3-way image classification set "LAMIACEAE-DATASET" from GitHub (jow9wachirawit/LamiaceaeClassify); label vocabulary: hairy basil, sweet basil, thai basil.

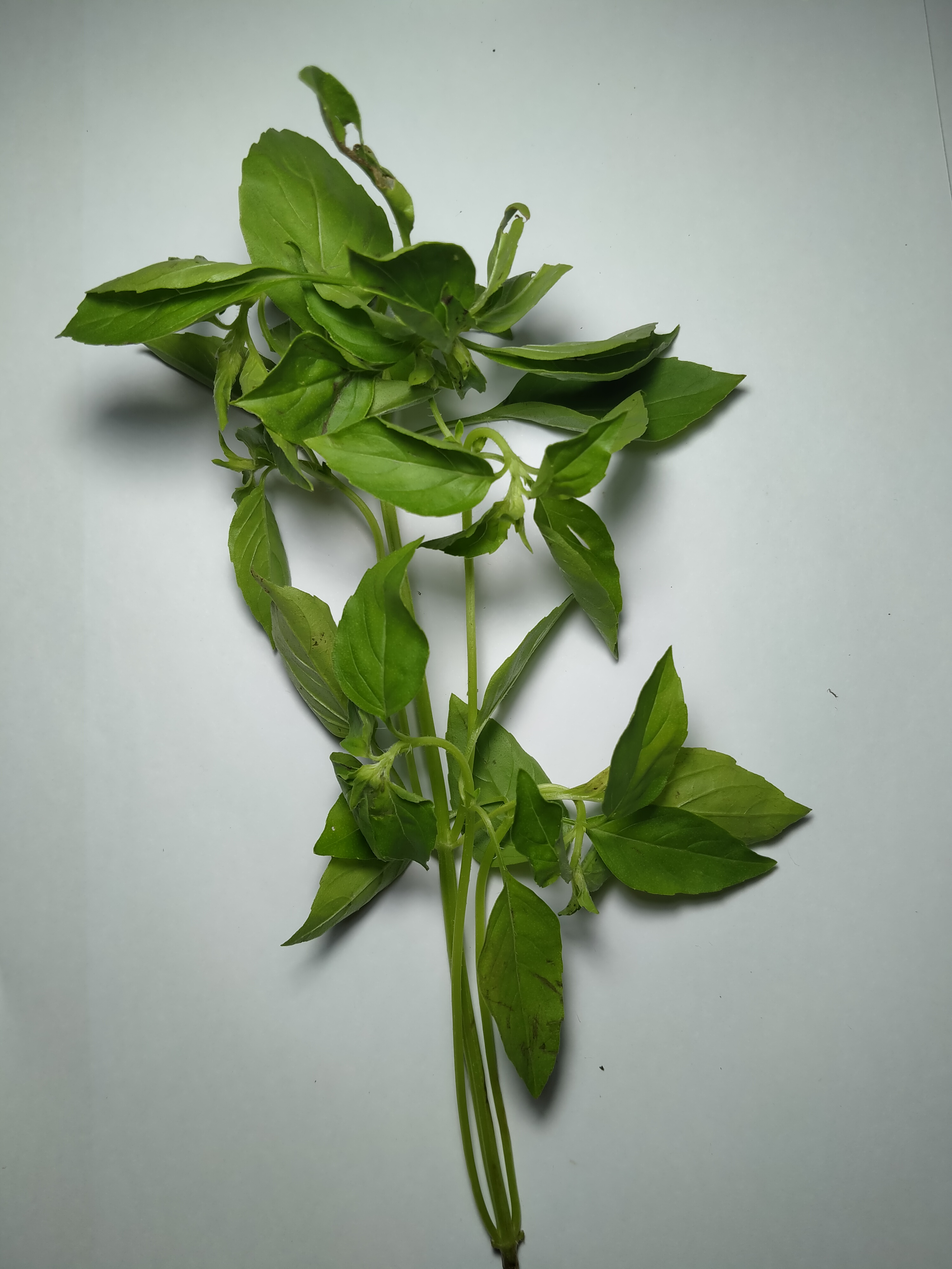
Label: hairy basil

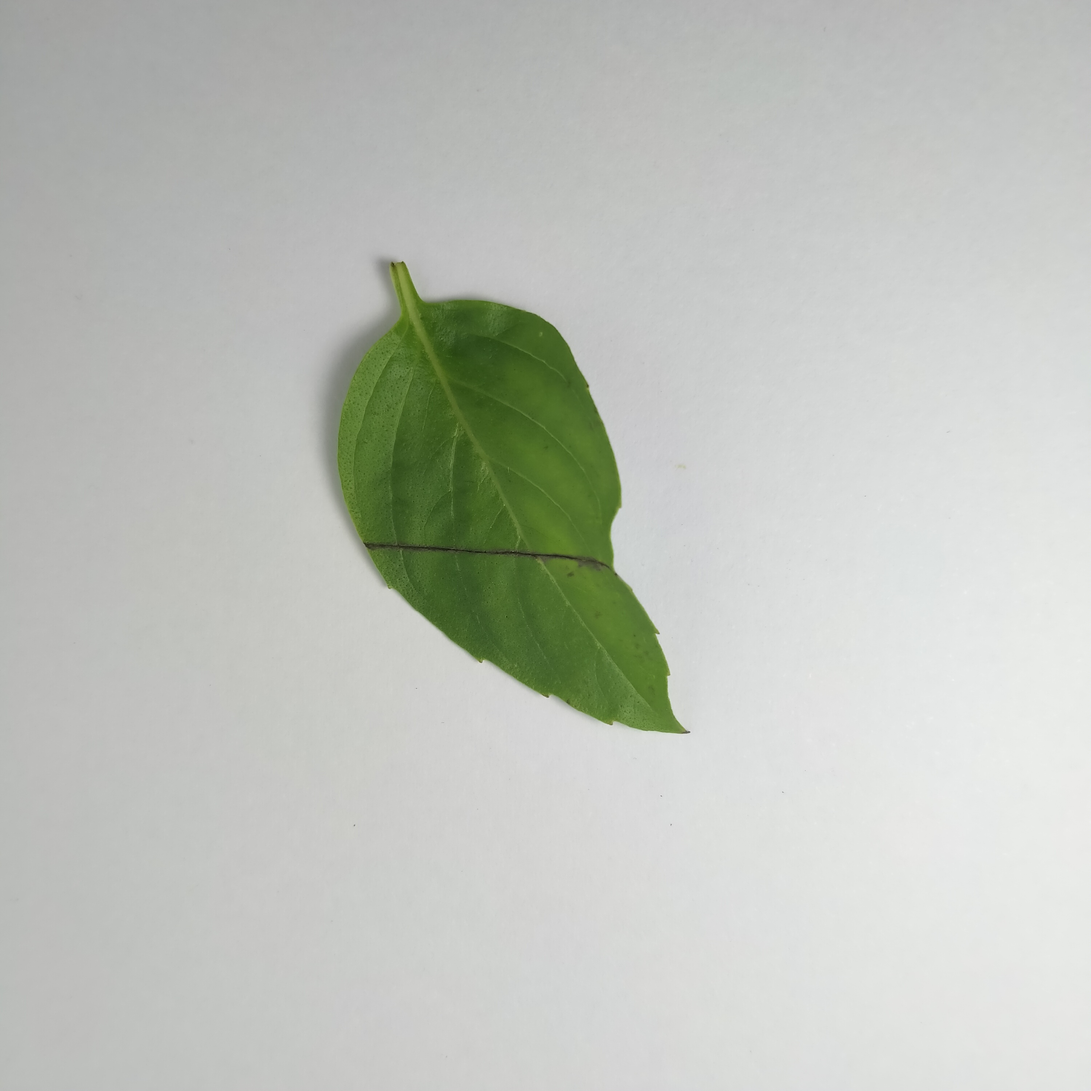
Label: thai basil

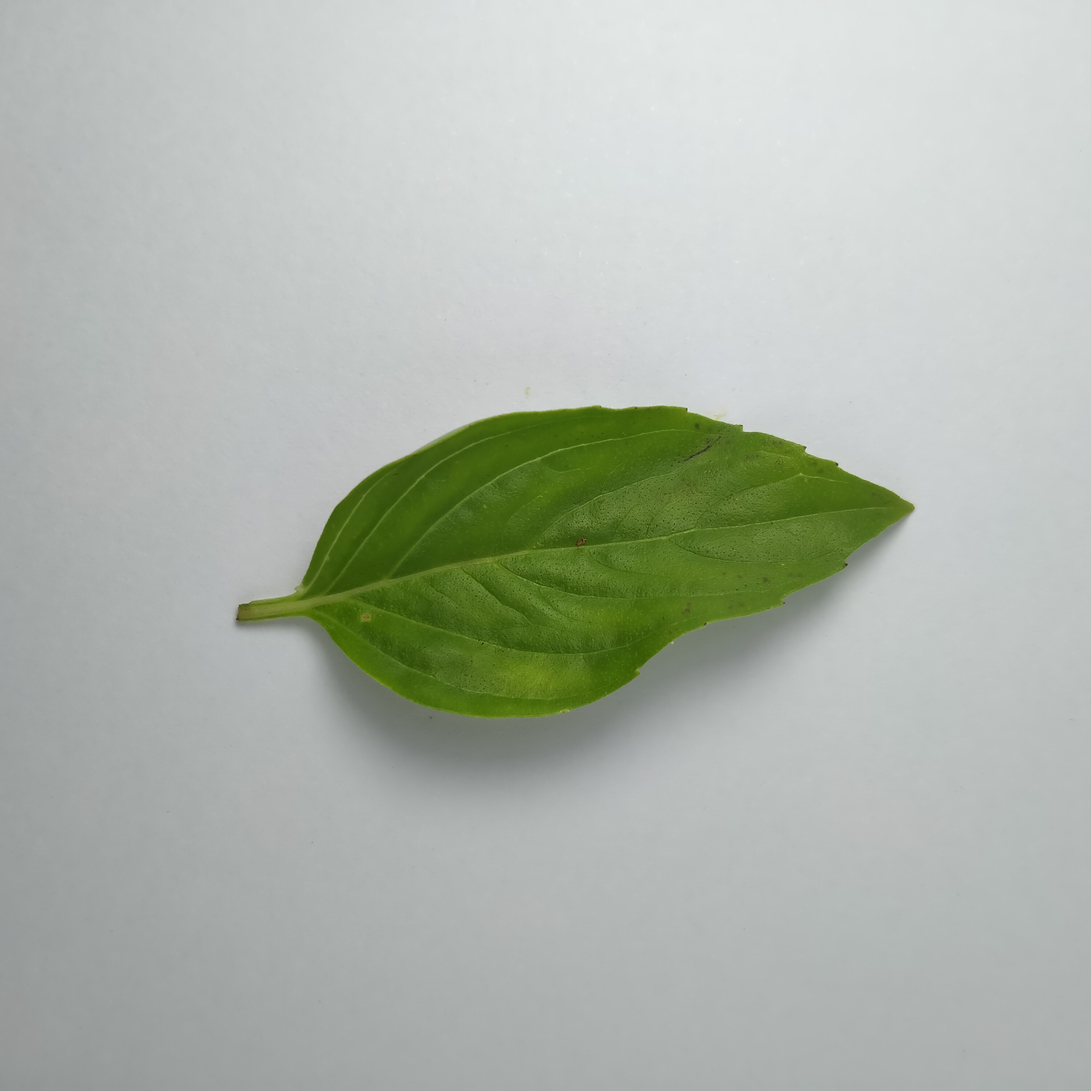
Label: thai basil

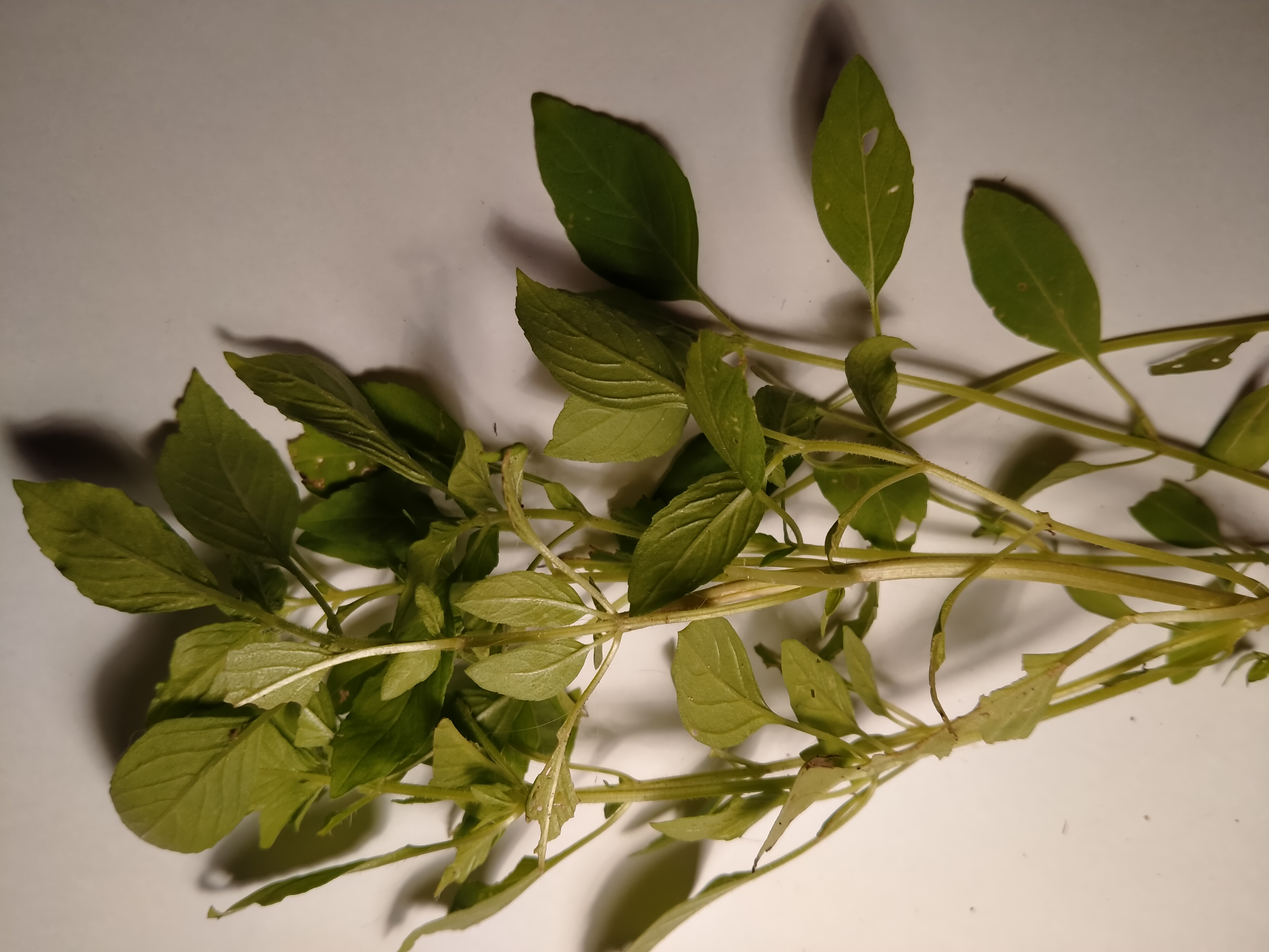
Label: hairy basil

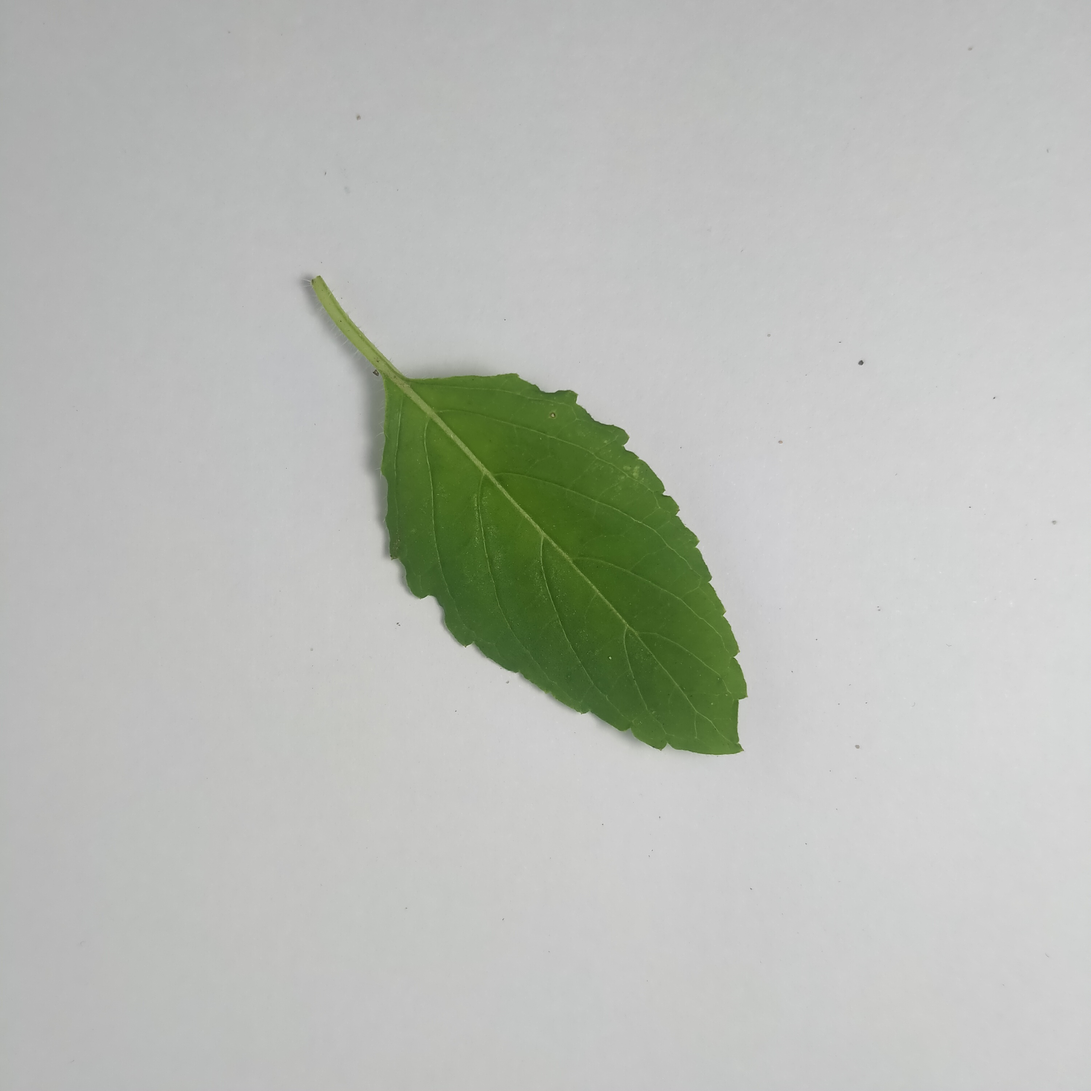
Label: sweet basil

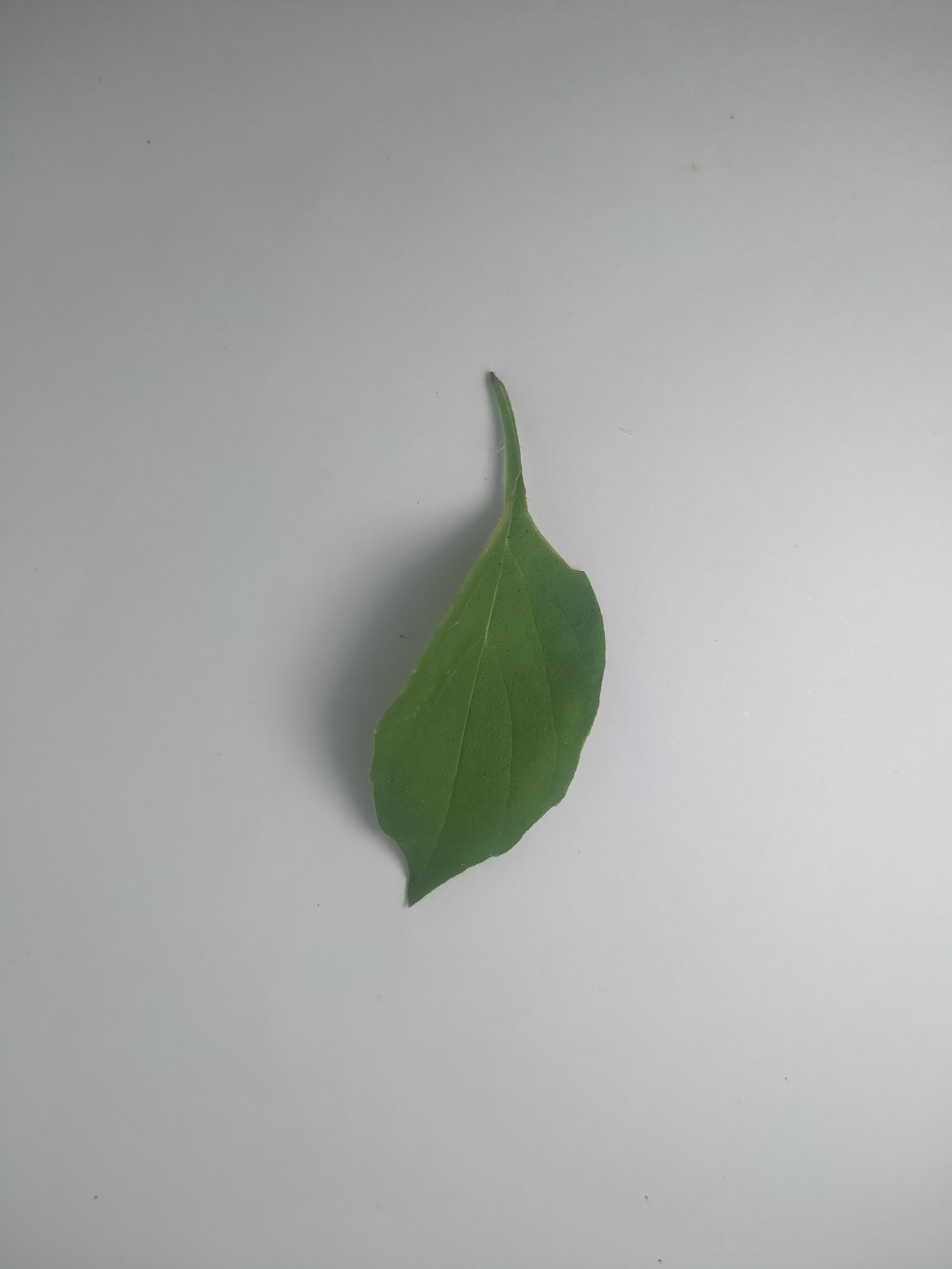
Label: hairy basil
